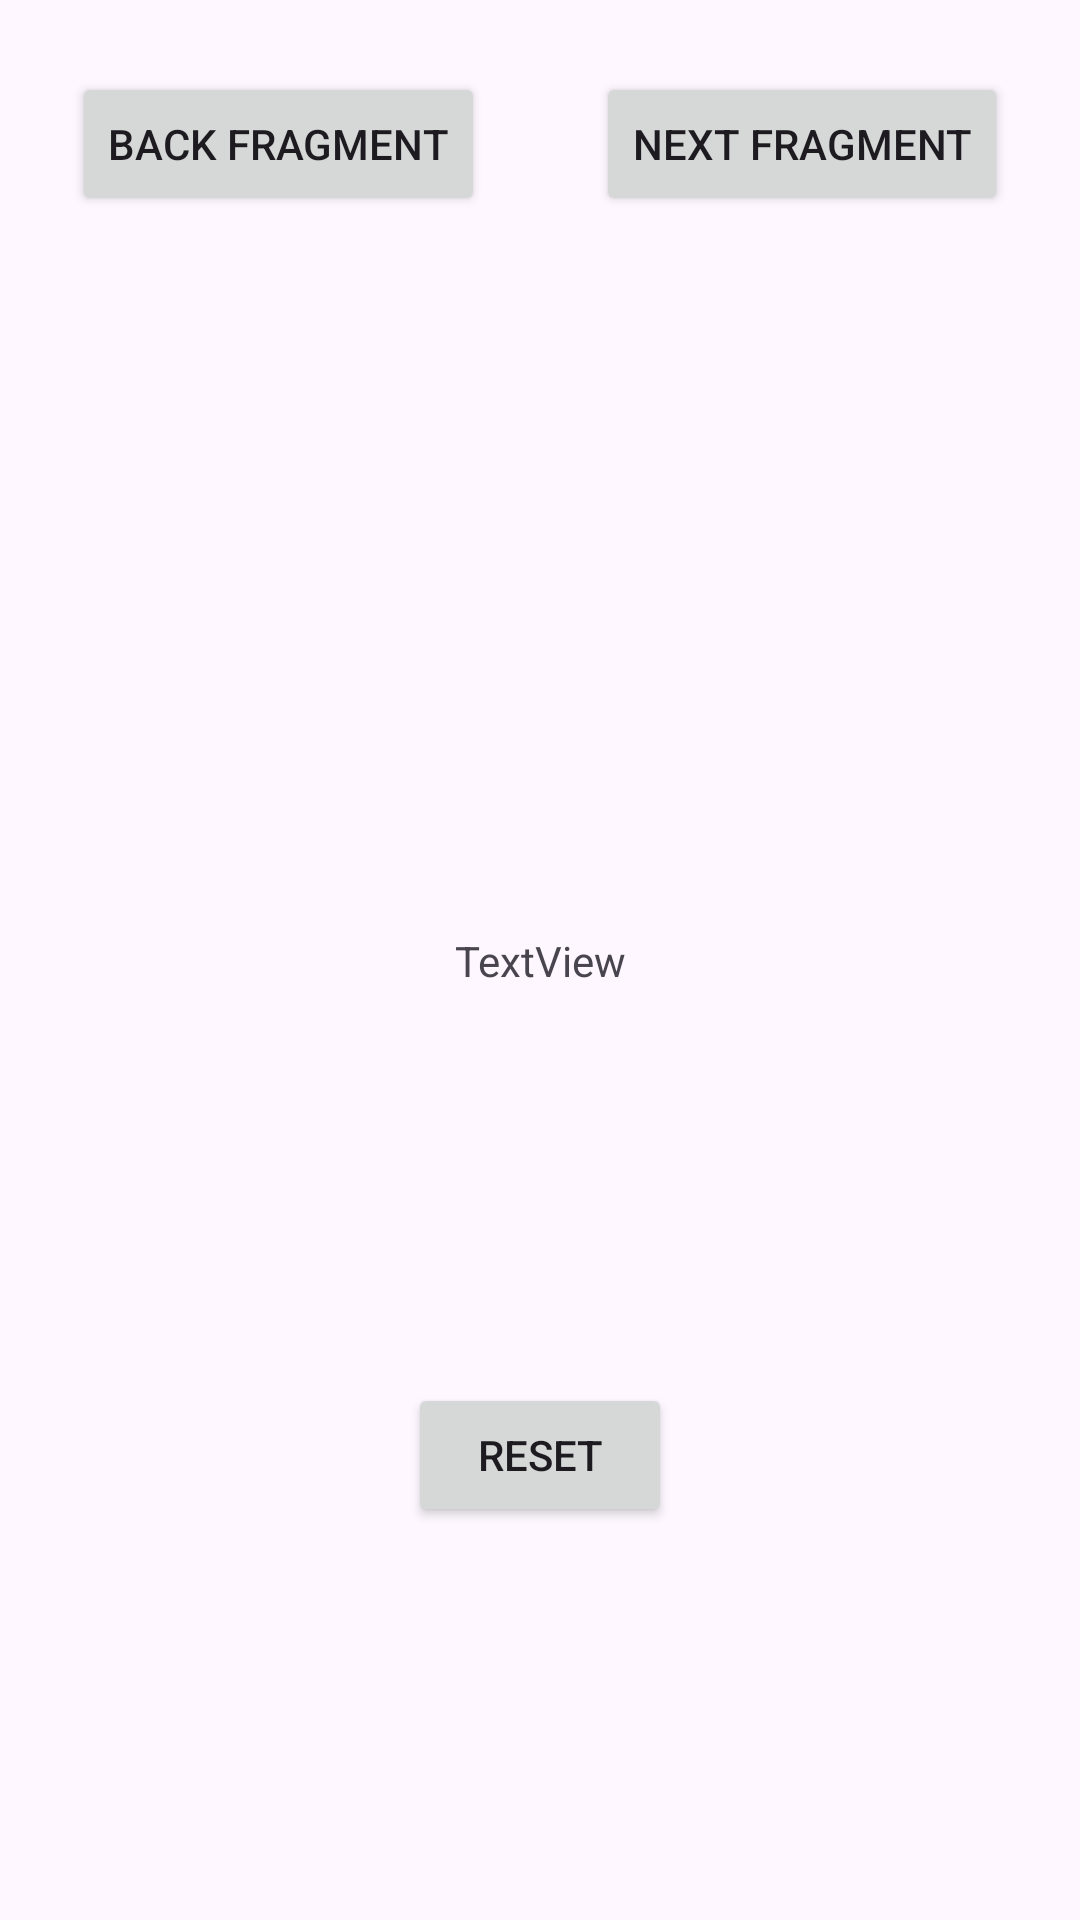

The Android layout XML behind this screen, and the referenced resources:
<!-- AndroidManifest.xml: application theme Theme.AstonFragmentRecyclerView -->
<!-- res/layout/fragment_c.xml -->
<?xml version="1.0" encoding="utf-8"?>
<androidx.constraintlayout.widget.ConstraintLayout xmlns:android="http://schemas.android.com/apk/res/android"
    xmlns:app="http://schemas.android.com/apk/res-auto"
    xmlns:tools="http://schemas.android.com/tools"
    android:layout_width="match_parent"
    android:layout_height="match_parent"
    tools:context=".MainActivity">


    <Button
        android:id="@+id/button_back"
        android:layout_width="0dp"
        android:layout_height="wrap_content"
        android:layout_marginStart="24dp"
        android:layout_marginTop="24dp"
        android:text="@string/back_fragment"
        app:layout_constraintStart_toStartOf="parent"
        app:layout_constraintTop_toTopOf="parent" />

    <Button
        android:id="@+id/button_next"
        android:layout_width="0dp"
        android:layout_height="wrap_content"
        android:layout_marginTop="24dp"
        android:layout_marginEnd="24dp"
        android:text="@string/next_fragment"
        app:layout_constraintEnd_toEndOf="parent"
        app:layout_constraintTop_toTopOf="parent" />

    <TextView
        android:id="@+id/textView"
        android:layout_width="wrap_content"
        android:layout_height="wrap_content"
        android:text="@string/textview"
        app:layout_constraintBottom_toBottomOf="parent"
        app:layout_constraintEnd_toEndOf="parent"
        app:layout_constraintStart_toStartOf="parent"
        app:layout_constraintTop_toTopOf="parent" />

    <Button
        android:id="@+id/button_reset"
        android:layout_width="wrap_content"
        android:layout_height="wrap_content"
        android:text="@string/reset"
        app:layout_constraintBottom_toBottomOf="parent"
        app:layout_constraintEnd_toEndOf="parent"
        app:layout_constraintStart_toStartOf="parent"
        app:layout_constraintTop_toBottomOf="@+id/textView" />
</androidx.constraintlayout.widget.ConstraintLayout>
<!-- resources referenced by this layout -->
<resources>
  <string name="back_fragment">back Fragment</string>
  <string name="next_fragment">Next Fragment</string>
  <string name="reset">reset</string>
  <string name="textview">TextView</string>
  <style name="Theme.AstonFragmentRecyclerView" parent="Base.Theme.AstonFragmentRecyclerView" />
  <style name="Base.Theme.AstonFragmentRecyclerView" parent="Theme.Material3.DayNight.NoActionBar">
          
          
      </style>
</resources>
